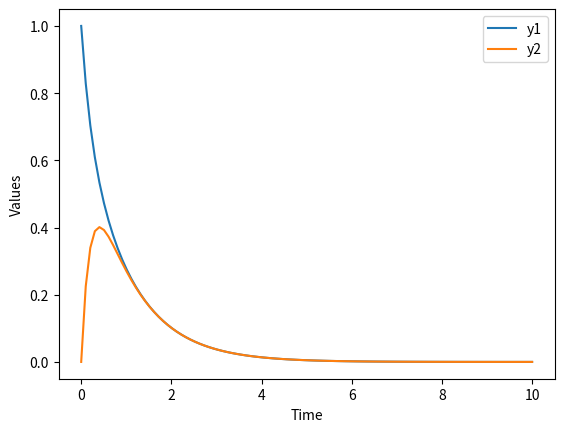

The script that saved this image:
import numpy as np
from scipy.integrate import odeint
import matplotlib.pyplot as plt

def system(variables, t):
    y1, y2 = variables
    dy1dt = -2 * y1 + y2
    dy2dt = 3 * y1 - 4 * y2
    return [dy1dt, dy2dt]

# Set initial conditions
initial_conditions = [1, 0]

# Define time points
t = np.linspace(0, 10, 100)

# Solve the equations
solution = odeint(system, initial_conditions, t)

# Plot the results
plt.plot(t, solution[:, 0], label='y1')
plt.plot(t, solution[:, 1], label='y2')
plt.xlabel('Time')
plt.ylabel('Values')
plt.legend()
plt.show()
